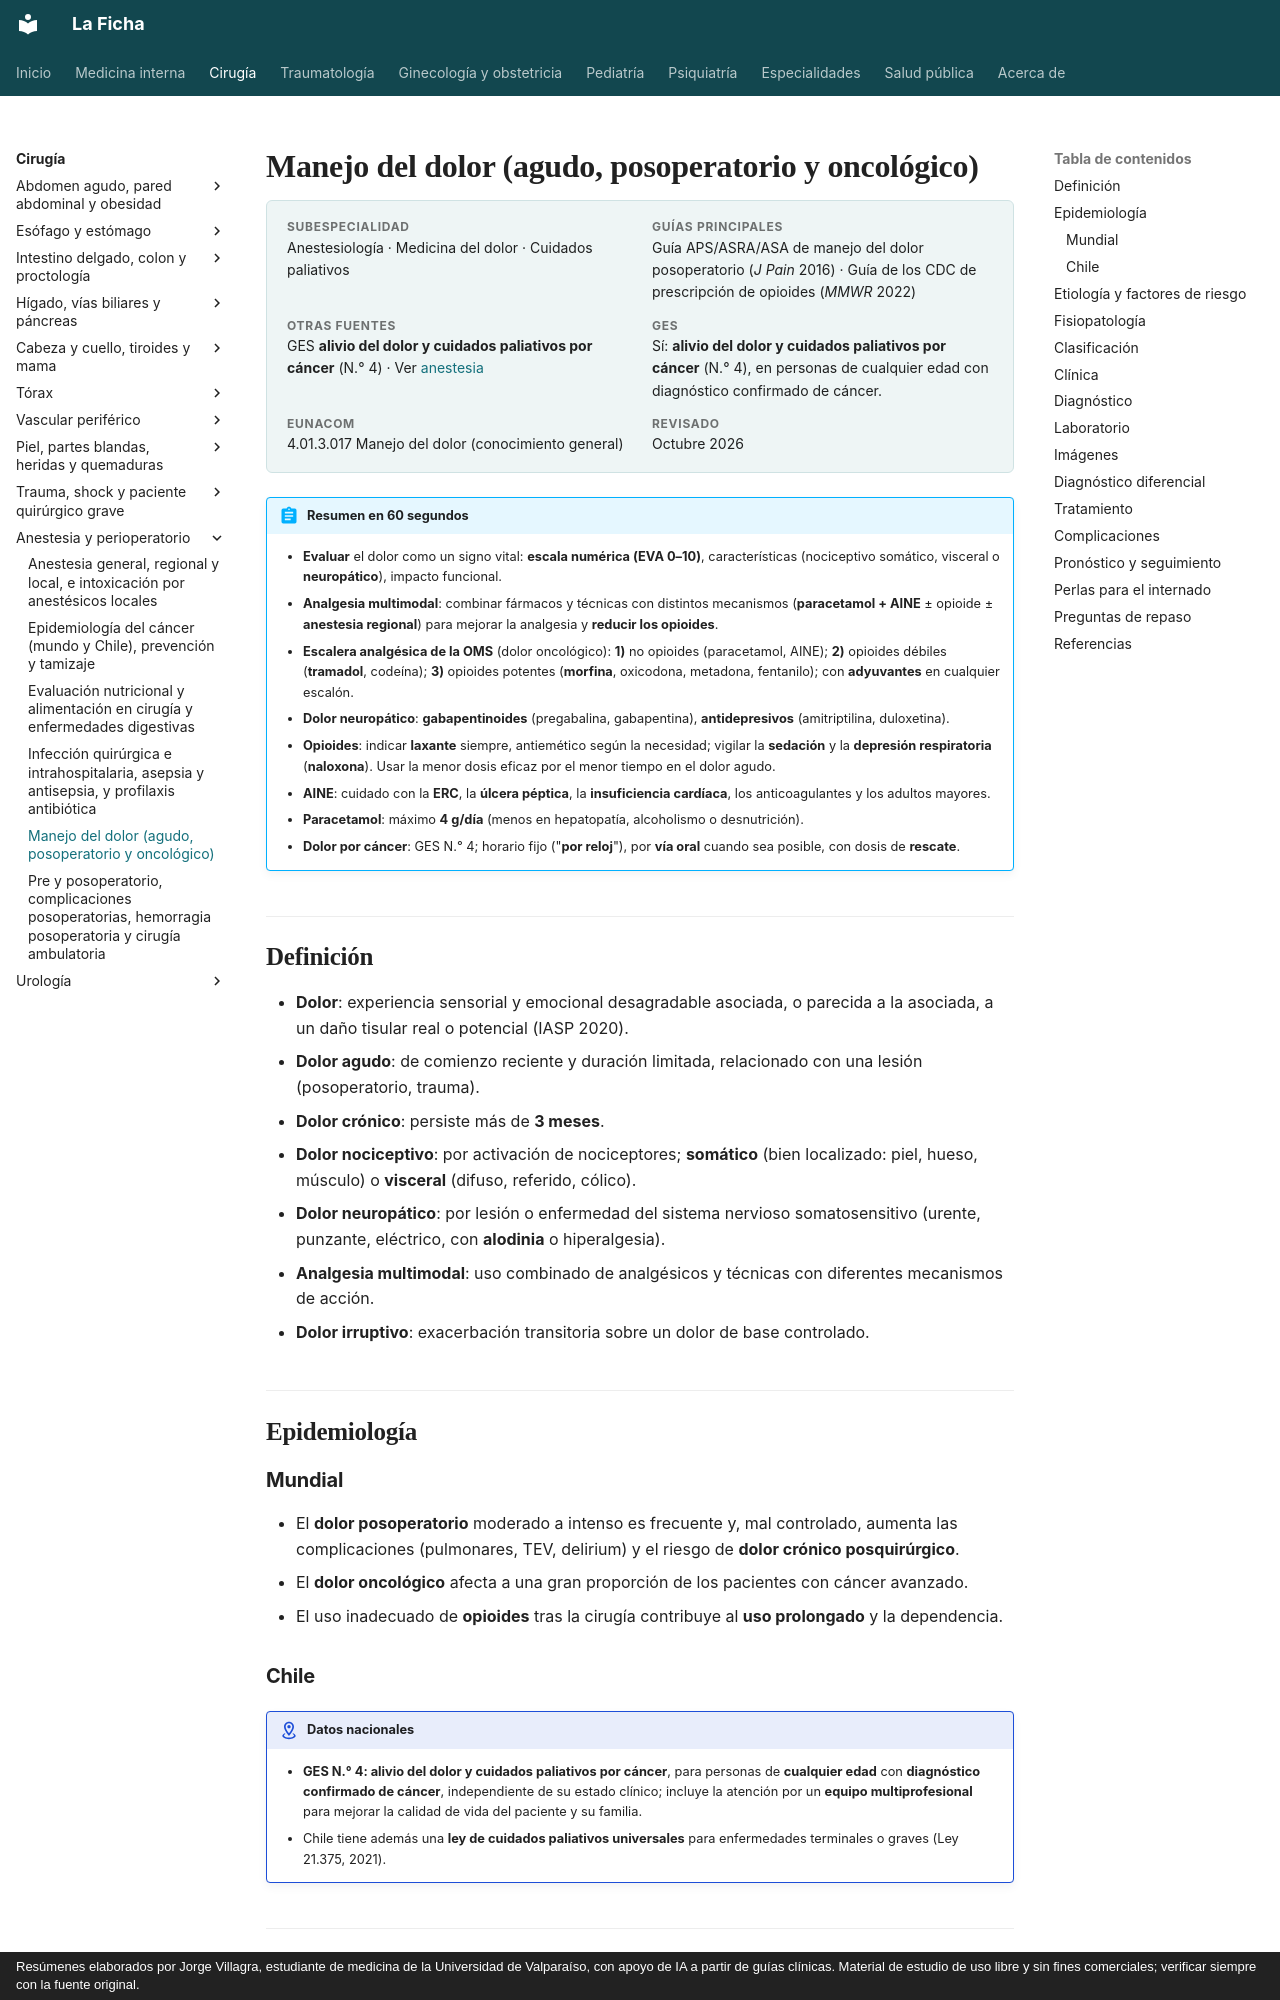

repository: jorgevillagrareyes-dotcom/Medicina-interna · page: cirugia/anestesia-y-perioperatorio/manejo-del-dolor.html · generator: mkdocs · copyright: Resúmenes elaborados por Jorge Villagra, estudiante de medicina de la Universidad de Valparaíso, con apoyo de IA a partir de guías clínicas. Material de estudio de uso libre y sin fines comerciales; verificar siempre con la fuente original.

---
tags:
  - Cirugía
  - Frecuente en sala
---

# Manejo del dolor (agudo, posoperatorio y oncológico)

<div class="ficha" markdown>

**Subespecialidad**
Anestesiología · Medicina del dolor · Cuidados paliativos

**Guías principales**
Guía APS/ASRA/ASA de manejo del dolor posoperatorio (*J Pain* 2016) · Guía de los CDC de prescripción de opioides (*MMWR* 2022)

**Otras fuentes**
GES **alivio del dolor y cuidados paliativos por cáncer** (N.° 4) · Ver [anestesia](anestesia-y-anestesicos-locales.md)

**GES**
Sí: **alivio del dolor y cuidados paliativos por cáncer** (N.° 4), en personas de cualquier edad con diagnóstico confirmado de cáncer.

**EUNACOM**
4.01.3.017 Manejo del dolor (conocimiento general)

**Revisado**
Octubre 2026

</div>

!!! abstract "Resumen en 60 segundos"
    - **Evaluar** el dolor como un signo vital: **escala numérica (EVA 0–10)**, características (nociceptivo somático, visceral o **neuropático**), impacto funcional.
    - **Analgesia multimodal**: combinar fármacos y técnicas con distintos mecanismos (**paracetamol + AINE** ± opioide ± **anestesia regional**) para mejorar la analgesia y **reducir los opioides**.
    - **Escalera analgésica de la OMS** (dolor oncológico): **1)** no opioides (paracetamol, AINE); **2)** opioides débiles (**tramadol**, codeína); **3)** opioides potentes (**morfina**, oxicodona, metadona, fentanilo); con **adyuvantes** en cualquier escalón.
    - **Dolor neuropático**: **gabapentinoides** (pregabalina, gabapentina), **antidepresivos** (amitriptilina, duloxetina).
    - **Opioides**: indicar **laxante** siempre, antiemético según la necesidad; vigilar la **sedación** y la **depresión respiratoria** (**naloxona**). Usar la menor dosis eficaz por el menor tiempo en el dolor agudo.
    - **AINE**: cuidado con la **ERC**, la **úlcera péptica**, la **insuficiencia cardíaca**, los anticoagulantes y los adultos mayores.
    - **Paracetamol**: máximo **4 g/día** (menos en hepatopatía, alcoholismo o desnutrición).
    - **Dolor por cáncer**: GES N.° 4; horario fijo ("**por reloj**"), por **vía oral** cuando sea posible, con dosis de **rescate**.

## Definición

- **Dolor**: experiencia sensorial y emocional desagradable asociada, o parecida a la asociada, a un daño tisular real o potencial (IASP 2020).
- **Dolor agudo**: de comienzo reciente y duración limitada, relacionado con una lesión (posoperatorio, trauma).
- **Dolor crónico**: persiste más de **3 meses**.
- **Dolor nociceptivo**: por activación de nociceptores; **somático** (bien localizado: piel, hueso, músculo) o **visceral** (difuso, referido, cólico).
- **Dolor neuropático**: por lesión o enfermedad del sistema nervioso somatosensitivo (urente, punzante, eléctrico, con **alodinia** o hiperalgesia).
- **Analgesia multimodal**: uso combinado de analgésicos y técnicas con diferentes mecanismos de acción.
- **Dolor irruptivo**: exacerbación transitoria sobre un dolor de base controlado.

## Epidemiología

### Mundial

- El **dolor posoperatorio** moderado a intenso es frecuente y, mal controlado, aumenta las complicaciones (pulmonares, TEV, delirium) y el riesgo de **dolor crónico posquirúrgico**.
- El **dolor oncológico** afecta a una gran proporción de los pacientes con cáncer avanzado.
- El uso inadecuado de **opioides** tras la cirugía contribuye al **uso prolongado** y la dependencia.
